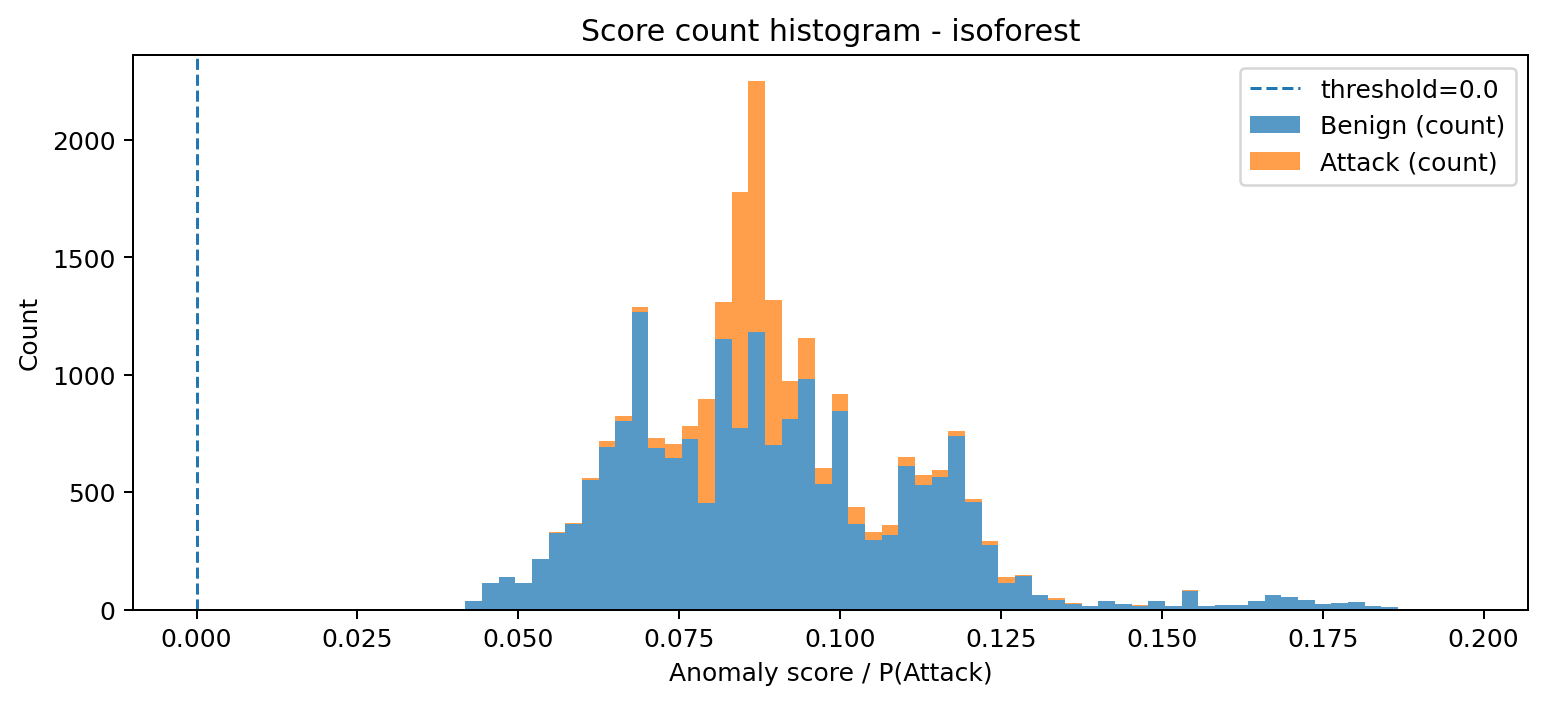

Data behind this chart, as committed beside it:
bin_left, bin_right, midpoint, count_benign, count_attack, count_total
0.04176, 0.04435, 0.04305, 38, 0, 38
0.04435, 0.04693, 0.04564, 114, 0, 114
0.04693, 0.04952, 0.04823, 139, 0, 139
0.04952, 0.05211, 0.05082, 112, 0, 112
0.05211, 0.0547, 0.05341, 215, 0, 215
0.0547, 0.05729, 0.05599, 325, 3, 328
0.05729, 0.05988, 0.05858, 365, 3, 368
0.05988, 0.06247, 0.06117, 552, 9, 561
0.06247, 0.06505, 0.06376, 692, 26, 718
0.06505, 0.06764, 0.06635, 802, 20, 822
0.06764, 0.07023, 0.06894, 1265, 25, 1290
0.07023, 0.07282, 0.07153, 688, 42, 730
0.07282, 0.07541, 0.07411, 643, 62, 705
0.07541, 0.078, 0.0767, 724, 56, 780
0.078, 0.08059, 0.07929, 455, 441, 896
0.08059, 0.08317, 0.08188, 1153, 158, 1311
0.08317, 0.08576, 0.08447, 774, 1003, 1777
0.08576, 0.08835, 0.08706, 1180, 1068, 2248
0.08835, 0.09094, 0.08965, 702, 616, 1318
0.09094, 0.09353, 0.09223, 813, 161, 974
0.09353, 0.09612, 0.09482, 981, 177, 1158
0.09612, 0.09871, 0.09741, 536, 68, 604
0.09871, 0.1013, 0.1, 844, 75, 919
0.1013, 0.1039, 0.1026, 366, 72, 438
0.1039, 0.1065, 0.1052, 294, 38, 332
0.1065, 0.1091, 0.1078, 319, 40, 359
0.1091, 0.1116, 0.1104, 612, 37, 649
0.1116, 0.1142, 0.1129, 531, 42, 573
0.1142, 0.1168, 0.1155, 565, 29, 594
0.1168, 0.1194, 0.1181, 740, 18, 758
0.1194, 0.122, 0.1207, 459, 13, 472
0.122, 0.1246, 0.1233, 273, 17, 290
0.1246, 0.1272, 0.1259, 114, 24, 138
0.1272, 0.1298, 0.1285, 141, 4, 145
0.1298, 0.1324, 0.1311, 60, 2, 62
0.1324, 0.1349, 0.1337, 41, 7, 48
0.1349, 0.1375, 0.1362, 23, 5, 28
0.1375, 0.1401, 0.1388, 17, 0, 17
0.1401, 0.1427, 0.1414, 37, 1, 38
0.1427, 0.1453, 0.144, 23, 0, 23
0.1453, 0.1479, 0.1466, 17, 3, 20
0.1479, 0.1505, 0.1492, 37, 1, 38
0.1505, 0.1531, 0.1518, 13, 2, 15
0.1531, 0.1557, 0.1544, 80, 1, 81
0.1557, 0.1582, 0.1569, 13, 0, 13
0.1582, 0.1608, 0.1595, 18, 0, 18
0.1608, 0.1634, 0.1621, 20, 0, 20
0.1634, 0.166, 0.1647, 37, 0, 37
0.166, 0.1686, 0.1673, 60, 0, 60
0.1686, 0.1712, 0.1699, 54, 0, 54
0.1712, 0.1738, 0.1725, 39, 0, 39
0.1738, 0.1764, 0.1751, 25, 0, 25
0.1764, 0.179, 0.1777, 28, 0, 28
0.179, 0.1815, 0.1802, 30, 0, 30
0.1815, 0.1841, 0.1828, 13, 0, 13
0.1841, 0.1867, 0.1854, 9, 0, 9
0.1867, 0.1893, 0.188, 3, 1, 4
0.1893, 0.1919, 0.1906, 1, 0, 1
0.1919, 0.1945, 0.1932, 2, 0, 2
0.1945, 0.1971, 0.1958, 1, 0, 1
